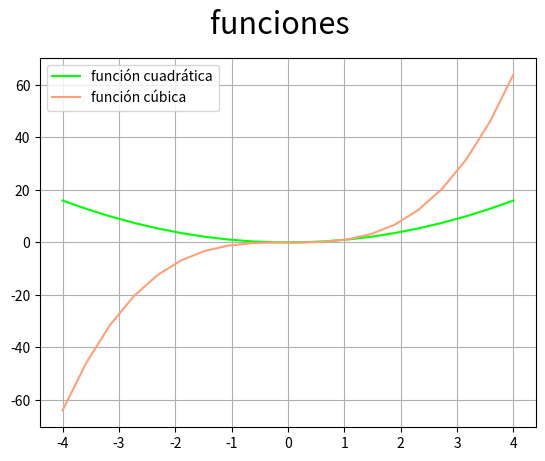

This figure's Python source:
# Matplotlib [Python]
# Ejercicios de práctica

# [redacted]
# Version: 2.0

# IMPORTANTE: NO borrar los comentarios
# que aparecen en verde con el hashtag "#"

# Ejercicios de matplotlib
import numpy as np
import matplotlib.pyplot as plt


if __name__ == '__main__':
    print("Bienvenidos a otra clase de Inove con Python")
    print("Line Plot")

    # NOTA: aproveche los ejemplos "multi_line_plot" de clase

    # Se desea graficar varias funciones en un mismmo gráfico (axe)

    # Las funciones que se desean implementar y graficar son:
    # y1 = x**2
    # y2 = x**3

    # Su implementación ya está disponible, es la siguiente:
    x = list(np.linspace(-4, 4, 20))

    y1 = []
    for i in x:
        y1.append(i**2)

    y2 = []
    for i in x:
        y2.append(i**3)

    # Alumno: Realizar un gráfico que representen las dos funciones
    # Para ello se debe llamar dos veces a "plot" con el mismo "ax"

    # Se debe colocar en la leyenda la función que representa
    # cada función

    # Cada función dibujarla con un color distinto
    # a su elección

    # Crear acá su gráfico
    figura = plt.figure()
    figura.suptitle('funciones', fontsize=22)
    ax = figura.add_subplot()

    ax.plot(x, y1, label='función cuadrática', c='lime')
    ax.plot(x, y2, label='función cúbica', c='lightsalmon')
    ax.legend()
    ax.grid()
    plt.show()


    print("terminamos")
